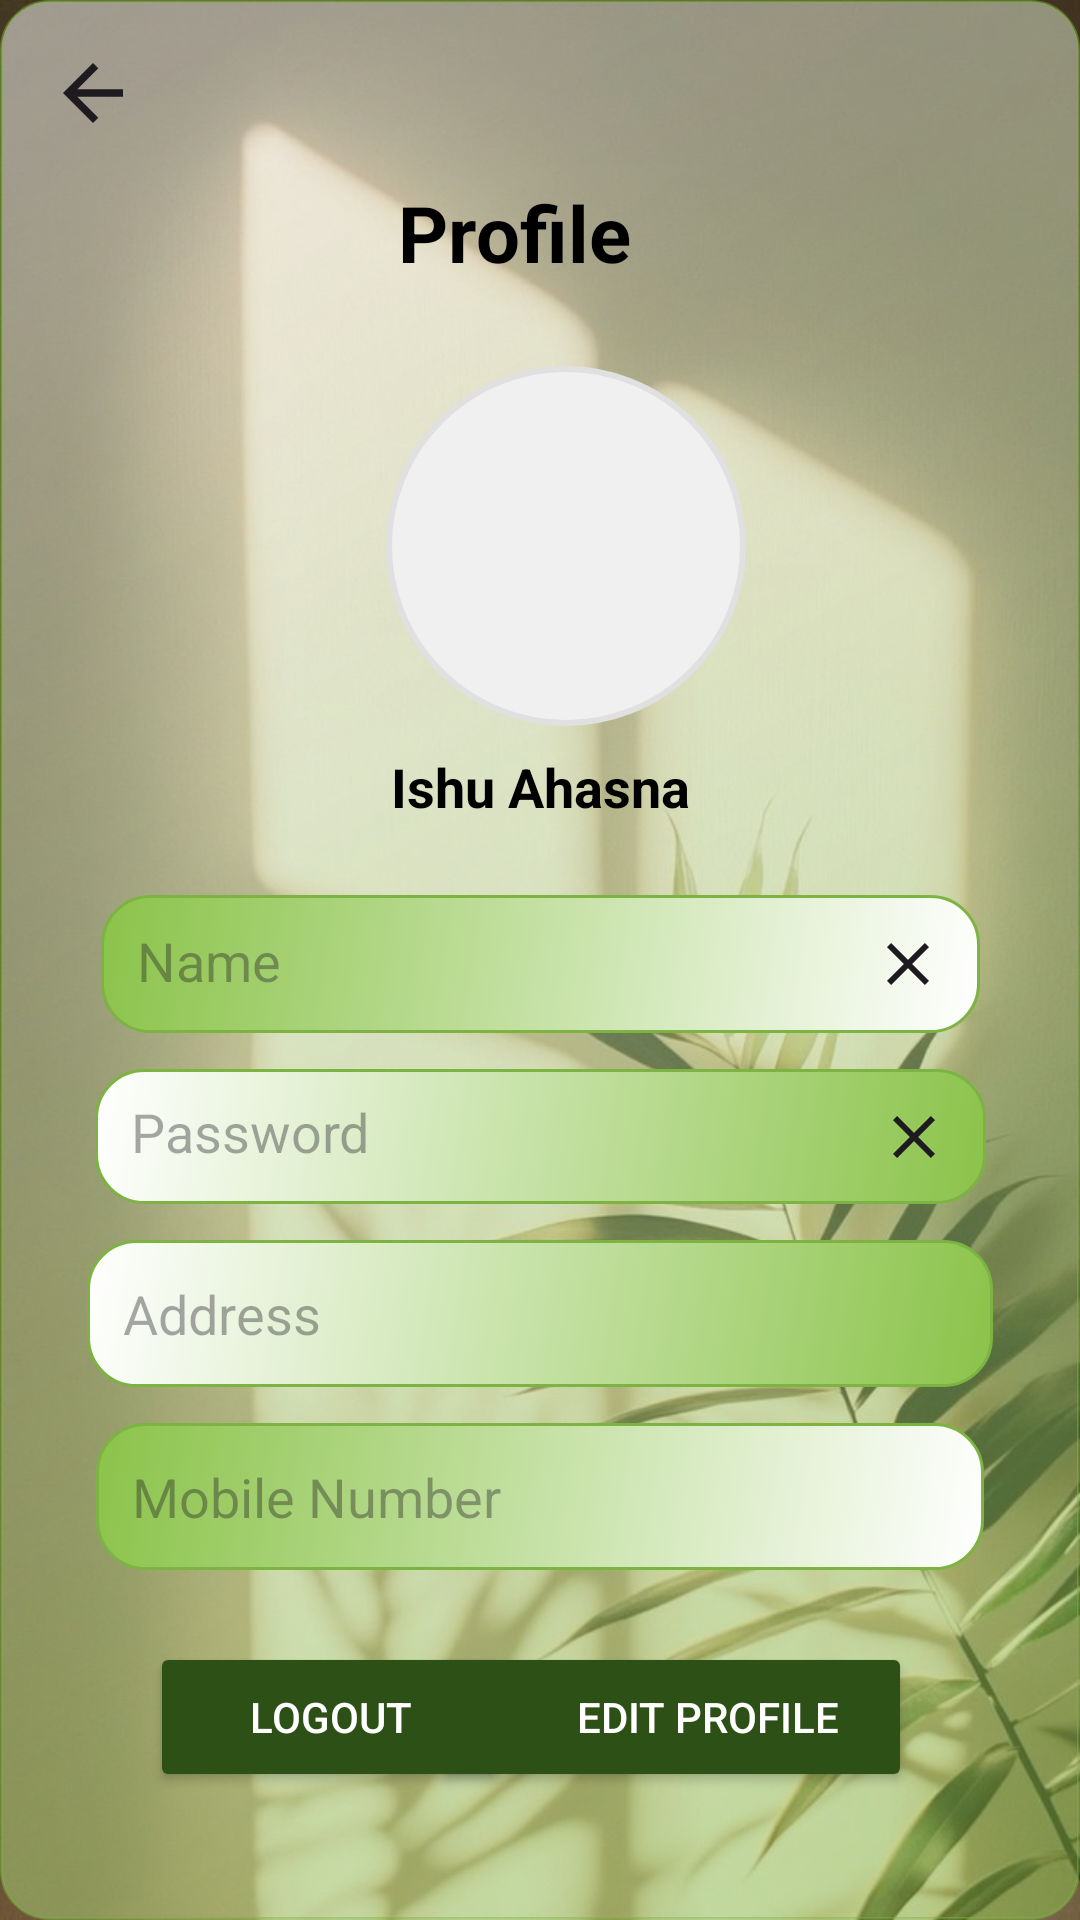

Here is an Android app screen rendered from its layout file. Give the layout XML and the strings, colors and styles it references.
<!-- AndroidManifest.xml: application theme Theme.HabitBlooms -->
<!-- res/layout/activity_profile.xml -->
<?xml version="1.0" encoding="utf-8"?>
<androidx.constraintlayout.widget.ConstraintLayout xmlns:android="http://schemas.android.com/apk/res/android"
    xmlns:app="http://schemas.android.com/apk/res-auto"
    xmlns:tools="http://schemas.android.com/tools"
    android:layout_width="match_parent"
    android:layout_height="match_parent"
    android:background="@drawable/homey">

    <ImageView
        android:id="@+id/bgImage"
        android:layout_width="0dp"
        android:layout_height="0dp"
        android:alpha="0.5"
        android:scaleType="centerCrop"
        android:src="@drawable/card_progress_background"
        app:layout_constraintBottom_toBottomOf="parent"
        app:layout_constraintEnd_toEndOf="parent"
        app:layout_constraintStart_toStartOf="parent"
        app:layout_constraintTop_toTopOf="parent" />
    
    <ImageView
        android:id="@+id/backBtn"
        android:layout_width="30dp"
        android:layout_height="30dp"
        android:layout_margin="16dp"
        android:contentDescription="Back"
        android:src="@drawable/ic_back"
        app:layout_constraintStart_toStartOf="parent"
        app:layout_constraintTop_toTopOf="parent" />

    
    <TextView
        android:id="@+id/tvTitle"
        android:layout_width="95dp"
        android:layout_height="38dp"
        android:layout_marginTop="60dp"
        android:text="Profile"
        android:textColor="@android:color/black"
        android:textSize="26sp"
        android:textStyle="bold"
        app:layout_constraintEnd_toEndOf="parent"
        app:layout_constraintStart_toStartOf="parent"
        app:layout_constraintTop_toTopOf="parent" />

    

    

    <ImageView
        android:id="@+id/profilePic"
        android:layout_width="120dp"
        android:layout_height="120dp"
        android:layout_marginTop="24dp"
        android:background="@drawable/profile_pic_bg"
        android:contentDescription="Profile Picture"
        android:scaleType="centerCrop"
        android:src="@drawable/propic"
        app:layout_constraintEnd_toEndOf="parent"
        app:layout_constraintHorizontal_bias="0.536"
        app:layout_constraintStart_toStartOf="parent"
        app:layout_constraintTop_toBottomOf="@id/tvTitle" />

    <TextView
        android:id="@+id/userName"
        android:layout_width="wrap_content"
        android:layout_height="wrap_content"
        android:layout_marginTop="8dp"
        android:text="Ishu Ahasna"
        android:textColor="@android:color/black"
        android:textSize="18sp"
        android:textStyle="bold"
        app:layout_constraintEnd_toEndOf="parent"
        app:layout_constraintStart_toStartOf="parent"
        app:layout_constraintTop_toBottomOf="@id/profilePic" />

    
    <EditText
        android:id="@+id/etName"
        android:layout_width="293dp"
        android:layout_height="46dp"
        android:layout_marginHorizontal="32dp"
        android:layout_marginTop="24dp"
        android:background="@drawable/habit_card_background"
        android:drawableEnd="@drawable/ic_clear"
        android:hint="Name"
        android:padding="12dp"
        app:layout_constraintEnd_toEndOf="parent"
        app:layout_constraintStart_toStartOf="parent"
        app:layout_constraintTop_toBottomOf="@id/userName" />

    
    <EditText
        android:id="@+id/etPassword"
        android:layout_width="297dp"
        android:layout_height="45dp"
        android:layout_marginHorizontal="32dp"
        android:layout_marginTop="12dp"
        android:background="@drawable/card_progress_background"
        android:drawableEnd="@drawable/ic_clear"
        android:hint="Password"
        android:inputType="textPassword"
        android:padding="12dp"
        app:layout_constraintEnd_toEndOf="parent"
        app:layout_constraintStart_toStartOf="parent"
        app:layout_constraintTop_toBottomOf="@id/etName" />

    
    <EditText
        android:id="@+id/etAddress"
        android:layout_width="302dp"
        android:layout_height="49dp"
        android:layout_marginHorizontal="32dp"
        android:layout_marginTop="12dp"
        android:background="@drawable/card_progress_background"
        android:drawableEnd="@drawable/card_progress_background"
        android:hint="Address"
        android:padding="12dp"
        app:layout_constraintEnd_toEndOf="parent"
        app:layout_constraintStart_toStartOf="parent"
        app:layout_constraintTop_toBottomOf="@id/etPassword" />

    
    <EditText
        android:id="@+id/etMobile"
        android:layout_width="296dp"
        android:layout_height="49dp"
        android:layout_marginHorizontal="32dp"
        android:layout_marginTop="12dp"
        android:background="@drawable/habit_card_background"
        android:drawableEnd="@drawable/habit_card_background"
        android:hint="Mobile Number"
        android:inputType="phone"
        android:padding="12dp"
        app:layout_constraintEnd_toEndOf="parent"
        app:layout_constraintStart_toStartOf="parent"
        app:layout_constraintTop_toBottomOf="@id/etAddress" />

    
    <Button
        android:id="@+id/btnLogout"
        android:layout_width="120dp"
        android:layout_height="50dp"
        android:layout_marginStart="50dp"
        android:layout_marginTop="24dp"
        android:backgroundTint="@color/forest_green"
        android:text="Logout"
        android:textColor="@color/white"
        app:layout_constraintStart_toStartOf="parent"
        app:layout_constraintTop_toBottomOf="@id/etMobile" />

    

    
    <Button
        android:id="@+id/btnEdit"
        android:layout_width="160dp"
        android:layout_height="50dp"
        android:layout_marginTop="24dp"
        android:layout_marginEnd="56dp"
        android:backgroundTint="@color/forest_green"
        android:drawableStart="@drawable/ic_edit"
        android:text="Edit Profile"
        android:textColor="@color/white"
        app:layout_constraintEnd_toEndOf="parent"
        app:layout_constraintTop_toBottomOf="@id/etMobile" />

</androidx.constraintlayout.widget.ConstraintLayout>
<!-- resources referenced by this layout -->
<resources>
  <color name="forest_green">#2D5016</color>
  <color name="white">#FFFFFFFF</color>
  <!-- drawable card_progress_background (drawable) -->
  <?xml version="1.0" encoding="utf-8"?>
  <shape xmlns:android="http://schemas.android.com/apk/res/android"
      android:shape="rectangle">
      <corners android:radius="16dp" />
      <gradient
          android:startColor="@color/glow_green"
          android:endColor="@android:color/white"
          android:angle="135" />
      <stroke
          android:width="1dp"
          android:color="@color/lime_green" />
  </shape>
  <!-- drawable habit_card_background (drawable) -->
  <?xml version="1.0" encoding="utf-8"?>
  <shape xmlns:android="http://schemas.android.com/apk/res/android"
      android:shape="rectangle">
      <corners android:radius="16dp" />
      <gradient
          android:startColor="@android:color/white"
          android:endColor="@color/glow_green"
          android:angle="135" />
      <stroke
          android:width="1dp"
          android:color="@color/lime_green" />
  </shape>
  <!-- drawable homey: jpg bitmap (drawable, 84096 bytes) -->
  <!-- drawable ic_back (drawable) -->
  <?xml version="1.0" encoding="utf-8"?>
  <vector xmlns:android="http://schemas.android.com/apk/res/android"
      android:width="24dp"
      android:height="24dp"
      android:viewportWidth="24"
      android:viewportHeight="24"
      android:tint="?attr/colorOnSurface">
      <path
          android:fillColor="@android:color/black"
          android:pathData="M20,11H7.83l5.59,-5.59L12,4l-8,8 8,8 1.41,-1.41L7.83,13H20v-2z"/>
  </vector>
  <!-- drawable ic_clear (drawable) -->
  <?xml version="1.0" encoding="utf-8"?>
  <vector xmlns:android="http://schemas.android.com/apk/res/android"
      android:width="24dp"
      android:height="24dp"
      android:viewportWidth="24"
      android:viewportHeight="24"
      android:tint="?attr/colorOnSurface">
      <path
          android:fillColor="@android:color/black"
          android:pathData="M19,6.41L17.59,5 12,10.59 6.41,5 5,6.41 10.59,12 5,17.59 6.41,19 12,13.41 17.59,19 19,17.59 13.41,12z"/>
  </vector>
  <!-- drawable ic_edit (drawable) -->
  <?xml version="1.0" encoding="utf-8"?>
  <vector xmlns:android="http://schemas.android.com/apk/res/android"
      android:width="24dp"
      android:height="24dp"
      android:viewportWidth="24"
      android:viewportHeight="24">
      <path
          android:fillColor="@color/forest_green"
          android:pathData="M20.71,7.04C21.1,6.65 21.1,6 20.71,5.63L18.37,3.29C18,2.9 17.35,2.9 16.96,3.29L15.12,5.12L18.87,8.87M3,17.25V21H6.75L17.81,9.93L14.06,6.18L3,17.25Z" />
  </vector>
  <!-- drawable profile_pic_bg (drawable) -->
  <?xml version="1.0" encoding="utf-8"?>
  <shape xmlns:android="http://schemas.android.com/apk/res/android"
      android:shape="oval">
      <solid android:color="#F0F0F0" />
      <stroke
          android:width="2dp"
          android:color="#E0E0E0" />
  </shape>
  <style name="Theme.HabitBlooms" parent="Base.Theme.HabitBlooms" />
  <color name="glow_green">#8BC34A</color>
  <color name="lime_green">#7CB342</color>
  <style name="Base.Theme.HabitBlooms" parent="Theme.Material3.DayNight.NoActionBar">
          
          
      </style>
</resources>
